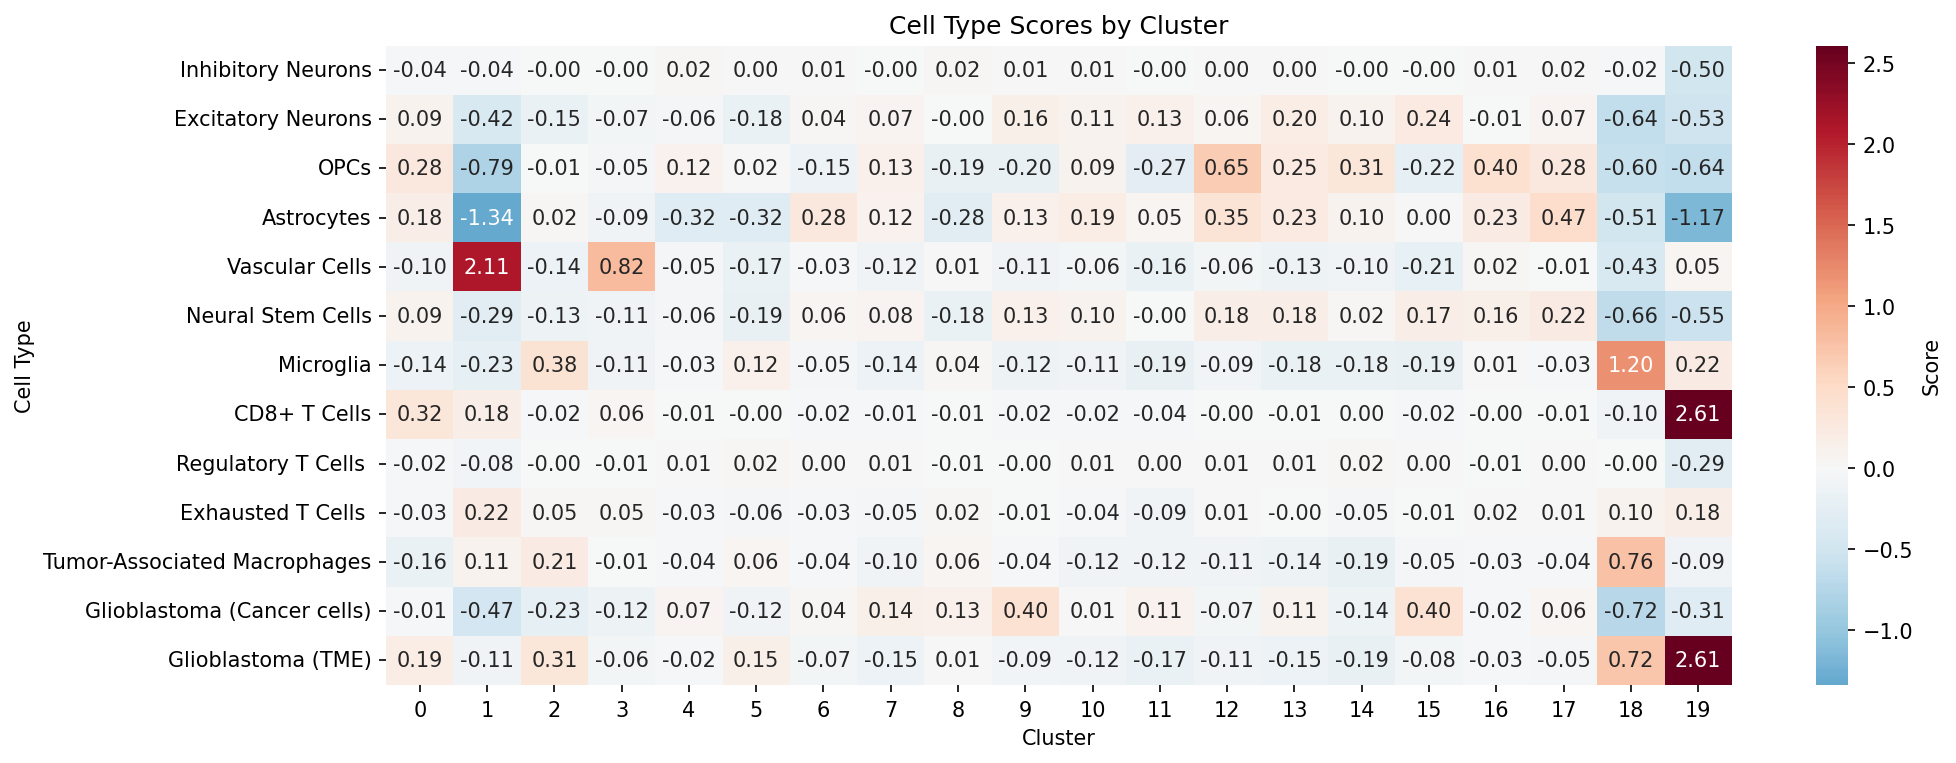

Values plotted in this chart, from the file beside it:
, Inhibitory Neurons, Excitatory Neurons, OPCs, Astrocytes, Vascular Cells, Neural Stem Cells, Microglia, CD8+ T Cells, Regulatory T Cells, Exhausted T Cells, Tumor-Associated Macrophages, Glioblastoma (Cancer cells), Glioblastoma (TME)
0, -0.03731, 0.08866, 0.2768, 0.1844, -0.1044, 0.08579, -0.1415, 0.3211, -0.01884, -0.02608, -0.1631, -0.01458, 0.192
1, -0.04009, -0.4153, -0.7909, -1.343, 2.115, -0.2864, -0.2319, 0.1791, -0.082, 0.2206, 0.1089, -0.4739, -0.1067
2, -0.001354, -0.1546, -0.008742, 0.01914, -0.1411, -0.133, 0.3828, -0.02445, -0.003581, 0.04664, 0.2077, -0.2316, 0.311
3, -0.003255, -0.07464, -0.05055, -0.09262, 0.8221, -0.1056, -0.1129, 0.05729, -0.009143, 0.0453, -0.01312, -0.1241, -0.06456
4, 0.01912, -0.05533, 0.1171, -0.3228, -0.05495, -0.05975, -0.0306, -0.005378, 0.007814, -0.0339, -0.03898, 0.06992, -0.02473
5, 0.00316, -0.1802, 0.01537, -0.3173, -0.1732, -0.1851, 0.125, -0.003318, 0.02395, -0.05982, 0.05592, -0.1175, 0.1501
6, 0.01465, 0.0374, -0.1461, 0.2819, -0.02889, 0.06088, -0.05077, -0.02182, 0.003179, -0.03178, -0.04457, 0.03502, -0.06526
7, -1.1481830525061236e-05, 0.06515, 0.1347, 0.1195, -0.1221, 0.0776, -0.1388, -0.01469, 0.01112, -0.04602, -0.105, 0.1408, -0.1471
8, 0.01707, -0.004438, -0.1873, -0.2792, 0.01285, -0.181, 0.0419, -0.01015, -0.006559, 0.02159, 0.05717, 0.1298, 0.009591
9, 0.008186, 0.1637, -0.1992, 0.1258, -0.1067, 0.1339, -0.1243, -0.01839, -0.002001, -0.014, -0.04173, 0.4011, -0.08824
10, 0.00931, 0.1073, 0.08804, 0.1936, -0.06446, 0.1001, -0.1128, -0.01765, 0.007103, -0.03835, -0.1157, 0.006175, -0.1187
11, -0.001498, 0.135, -0.2743, 0.05353, -0.1563, -0.001504, -0.1869, -0.04498, 0.001847, -0.09442, -0.1208, 0.111, -0.1662
12, 0.004659, 0.05547, 0.6533, 0.3498, -0.06444, 0.1792, -0.09115, -0.001467, 0.009365, 0.008314, -0.1115, -0.0743, -0.1081
13, 0.002503, 0.1992, 0.2465, 0.2343, -0.132, 0.1812, -0.1784, -0.01243, 0.008982, -0.001149, -0.1361, 0.1057, -0.1528
14, -0.001922, 0.1016, 0.3146, 0.1022, -0.09824, 0.01911, -0.1801, 0.0001547, 0.02237, -0.05006, -0.1854, -0.138, -0.1946
15, -0.003075, 0.2392, -0.2207, 0.0021, -0.2141, 0.1742, -0.1902, -0.0203, 0.001096, -0.01402, -0.0479, 0.3952, -0.07626
16, 0.01408, -0.006182, 0.4038, 0.2302, 0.01943, 0.16, 0.006649, -0.001586, -0.005499, 0.01565, -0.02836, -0.02013, -0.03459
17, 0.0156, 0.07322, 0.2821, 0.4727, -0.0108, 0.2193, -0.02784, -0.008744, 0.001994, 0.01449, -0.03992, 0.06264, -0.04602
18, -0.01639, -0.645, -0.5984, -0.5082, -0.427, -0.6606, 1.204, -0.09587, -0.001192, 0.09627, 0.7578, -0.7248, 0.72
19, -0.5023, -0.528, -0.6445, -1.172, 0.05415, -0.551, 0.2155, 2.605, -0.288, 0.1768, -0.09438, -0.308, 2.611
